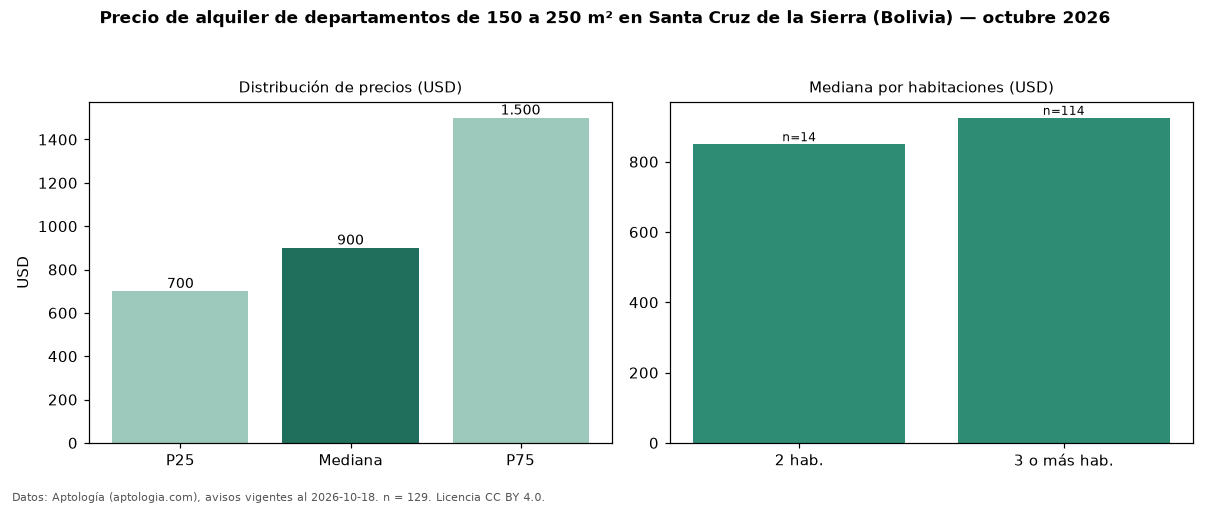

Data behind this chart, as committed beside it:
seccion, metrica, valor, moneda, n
filtro, area5, de 150 a 250 m², , 129
precio, p25, 700.0, USD, 129
precio, mediana, 900.0, USD, 129
precio, p75, 1500, USD, 129
precio, minimo, 400.0, USD, 129
precio, maximo, 4500, USD, 129
m2, mediana_precio_m2, 5.0, USD, 129
m2, area_mediana_m2, 177.0, m2, 129
admin, mediana_admin_mes, 100.0, USD, 58
banos, mediana_banos, 3.0, , 
parqueadero, pct_con_parqueadero, 100.0, %, 102
habitaciones, 2, 850.0, USD, 14
habitaciones, 3+, 925.0, USD, 114
fuente, fecha_datos, 2026-10-18, , 
fuente, atribucion, https://www.aptologia.com/bo, , 
fuente, licencia, CC BY 4.0, , 
